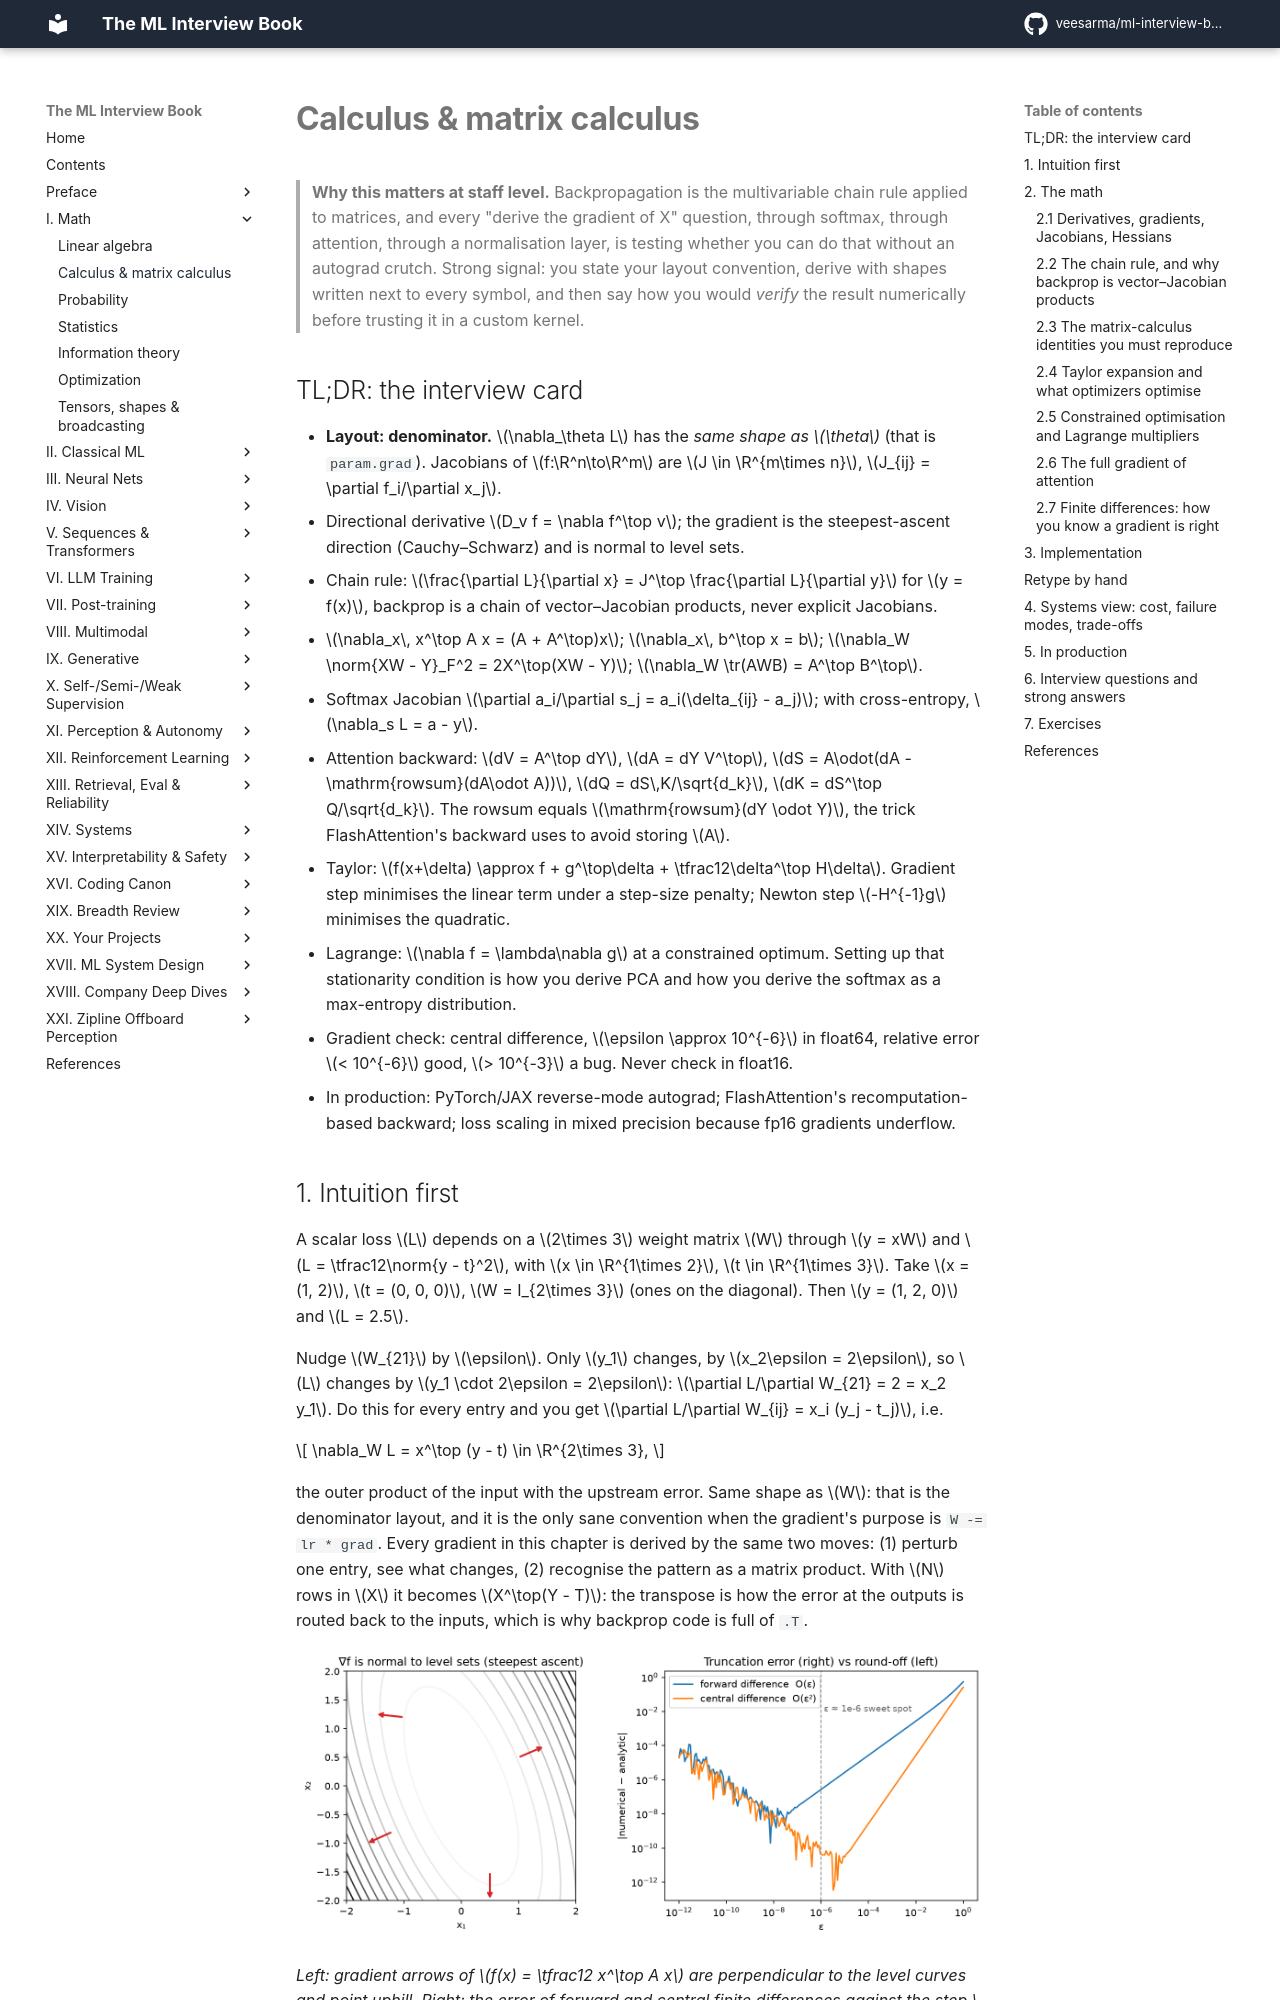

repository: veesarma/ml-interview-book · page: part01-math/02-calculus-matrix-calculus/index.html · generator: mkdocs

# Calculus & matrix calculus

> **Why this matters at staff level.** Backpropagation is the multivariable chain rule applied
> to matrices, and every "derive the gradient of X" question, through softmax, through attention,
> through a normalisation layer, is testing whether you can do that without an autograd crutch.
> Strong signal: you state your layout convention, derive with shapes written next to every
> symbol, and then say how you would *verify* the result numerically before trusting it in a
> custom kernel.

## TL;DR: the interview card

- **Layout: denominator.** $\nabla_\theta L$ has the *same shape as $\theta$* (that is `param.grad`). Jacobians of $f:\R^n\to\R^m$ are $J \in \R^{m\times n}$, $J_{ij} = \partial f_i/\partial x_j$.
- Directional derivative $D_v f = \nabla f^\top v$; the gradient is the steepest-ascent direction (Cauchy–Schwarz) and is normal to level sets.
- Chain rule: $\frac{\partial L}{\partial x} = J^\top \frac{\partial L}{\partial y}$ for $y = f(x)$, backprop is a chain of vector–Jacobian products, never explicit Jacobians.
- $\nabla_x\, x^\top A x = (A + A^\top)x$; $\nabla_x\, b^\top x = b$; $\nabla_W \norm{XW - Y}_F^2 = 2X^\top(XW - Y)$; $\nabla_W \tr(AWB) = A^\top B^\top$.
- Softmax Jacobian $\partial a_i/\partial s_j = a_i(\delta_{ij} - a_j)$; with cross-entropy, $\nabla_s L = a - y$.
- Attention backward: $dV = A^\top dY$, $dA = dY V^\top$, $dS = A\odot(dA - \mathrm{rowsum}(dA\odot A))$, $dQ = dS\,K/\sqrt{d_k}$, $dK = dS^\top Q/\sqrt{d_k}$. The rowsum equals $\mathrm{rowsum}(dY \odot Y)$, the trick FlashAttention's backward uses to avoid storing $A$.
- Taylor: $f(x+\delta) \approx f + g^\top\delta + \tfrac12\delta^\top H\delta$. Gradient step minimises the linear term under a step-size penalty; Newton step $-H^{-1}g$ minimises the quadratic.
- Lagrange: $\nabla f = \lambda\nabla g$ at a constrained optimum. Setting up that stationarity condition is how you derive PCA and how you derive the softmax as a max-entropy distribution.
- Gradient check: central difference, $\epsilon \approx 10^{-6}$ in float64, relative error $< 10^{-6}$ good, $> 10^{-3}$ a bug. Never check in float16.
- In production: PyTorch/JAX reverse-mode autograd; FlashAttention's recomputation-based backward; loss scaling in mixed precision because fp16 gradients underflow.

## 1. Intuition first

A scalar loss $L$ depends on a $2\times 3$ weight matrix $W$ through $y = xW$ and $L = \tfrac12\norm{y - t}^2$,
with $x \in \R^{1\times 2}$, $t \in \R^{1\times 3}$. Take $x = (1, 2)$, $t = (0, 0, 0)$, $W = I_{2\times 3}$
(ones on the diagonal). Then $y = (1, 2, 0)$ and $L = 2.5$.

Nudge $W_{21}$ by $\epsilon$. Only $y_1$ changes, by $x_2\epsilon = 2\epsilon$, so $L$ changes by
$y_1 \cdot 2\epsilon = 2\epsilon$: $\partial L/\partial W_{21} = 2 = x_2 y_1$. Do this for every entry
and you get $\partial L/\partial W_{ij} = x_i (y_j - t_j)$, i.e.

$$
\nabla_W L = x^\top (y - t) \in \R^{2\times 3},
$$

the outer product of the input with the upstream error. Same shape as $W$: that is the denominator
layout, and it is the only sane convention when the gradient's purpose is `W -= lr * grad`. Every
gradient in this chapter is derived by the same two moves: (1) perturb one entry, see what changes,
(2) recognise the pattern as a matrix product. With $N$ rows in $X$ it becomes $X^\top(Y - T)$: the
transpose is how the error at the outputs is routed back to the inputs, which is why backprop code
is full of `.T`.

![Gradient direction and finite-difference error](../assets/figures/part01_gradient_check.png){ width="760" }

*Left: gradient arrows of $f(x) = \tfrac12 x^\top A x$ are perpendicular to the level curves and point
uphill. Right: the error of forward and central finite differences against the step $\epsilon$. Too
large and truncation error dominates ($O(\epsilon)$ vs $O(\epsilon^2)$); too small and float64
round-off takes over. $\epsilon \approx 10^{-6}$ is the sweet spot for central differences.*

## 2. The math
